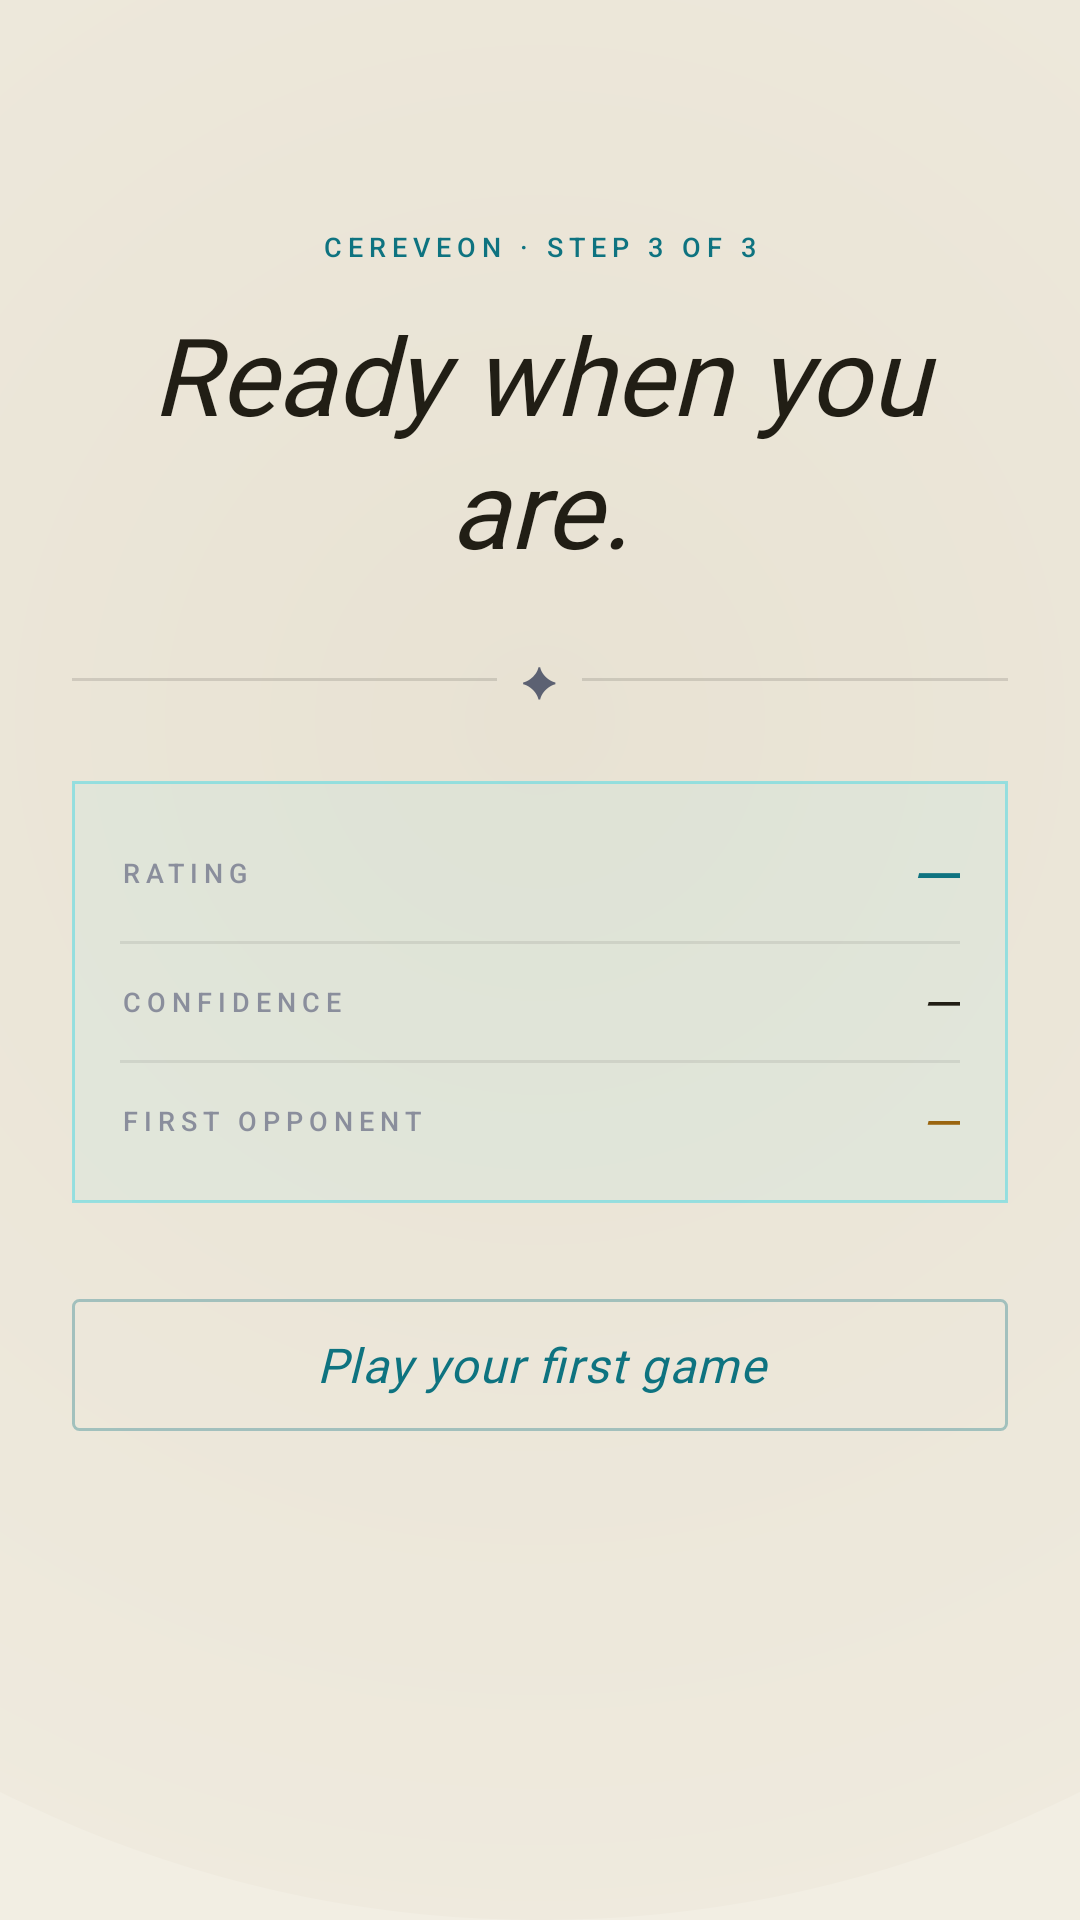

Produce the Android XML layout that renders to this screen, including the resource entries it uses.
<!-- AndroidManifest.xml: application theme Theme.Cereveon.Atrium -->
<!-- res/layout/activity_onboarding_complete.xml -->
<?xml version="1.0" encoding="utf-8"?>
<ScrollView xmlns:android="http://schemas.android.com/apk/res/android"
    xmlns:tools="http://schemas.android.com/tools"
    android:layout_width="match_parent"
    android:layout_height="match_parent"
    android:background="@drawable/bg_atrium_gradient"
    android:fillViewport="true">

    <LinearLayout
        android:layout_width="match_parent"
        android:layout_height="wrap_content"
        android:orientation="vertical"
        android:gravity="center_horizontal"
        android:paddingStart="@dimen/atrium_space_24"
        android:paddingEnd="@dimen/atrium_space_24"
        android:paddingTop="@dimen/atrium_space_44"
        android:paddingBottom="@dimen/atrium_space_24">

        <TextView
            android:layout_width="wrap_content"
            android:layout_height="wrap_content"
            android:layout_marginTop="@dimen/atrium_space_32"
            android:textAppearance="@style/Atrium.Kicker.Cyan"
            android:text="Cereveon · Step 3 of 3" />

        <TextView
            android:layout_width="match_parent"
            android:layout_height="wrap_content"
            android:layout_marginTop="@dimen/atrium_space_12"
            android:fontFamily="@font/cormorant_garamond"
            android:textStyle="italic"
            android:textColor="@color/atrium_ink"
            android:textSize="36sp"
            android:lineSpacingMultiplier="1.05"
            android:gravity="center_horizontal"
            android:text="Ready when you are." />

        
        <LinearLayout
            android:layout_width="match_parent"
            android:layout_height="wrap_content"
            android:layout_marginTop="@dimen/atrium_space_24"
            android:orientation="horizontal"
            android:gravity="center_vertical">

            <View
                android:layout_width="0dp"
                android:layout_height="@dimen/atrium_hairline_thickness"
                android:layout_weight="1"
                android:background="@color/atrium_hairline_strong" />

            <TextView
                android:layout_width="wrap_content"
                android:layout_height="wrap_content"
                android:layout_marginStart="@dimen/atrium_space_8"
                android:layout_marginEnd="@dimen/atrium_space_8"
                android:fontFamily="@font/cormorant_garamond"
                android:textColor="@color/atrium_muted"
                android:textSize="14sp"
                android:text="✦" />

            <View
                android:layout_width="0dp"
                android:layout_height="@dimen/atrium_hairline_thickness"
                android:layout_weight="1"
                android:background="@color/atrium_hairline_strong" />

        </LinearLayout>

        
        <LinearLayout
            android:layout_width="match_parent"
            android:layout_height="wrap_content"
            android:orientation="vertical"
            android:layout_marginTop="@dimen/atrium_space_24"
            android:padding="@dimen/atrium_space_16"
            android:background="@drawable/atrium_paywall_plan_active">

            
            <LinearLayout
                android:layout_width="match_parent"
                android:layout_height="wrap_content"
                android:orientation="horizontal"
                android:gravity="center_vertical"
                android:baselineAligned="false">

                <TextView
                    android:layout_width="0dp"
                    android:layout_height="wrap_content"
                    android:layout_weight="1"
                    android:textAppearance="@style/Atrium.Kicker"
                    android:text="Rating" />

                <TextView
                    android:id="@+id/onboardingCompleteRating"
                    android:fontFamily="@font/cormorant_garamond"
                    android:textStyle="italic"
                    android:textColor="@color/atrium_accent_cyan"
                    android:textSize="22sp"
                    android:layout_width="wrap_content"
                    android:layout_height="wrap_content"
                    android:text="—"
                    tools:text="1720" />

            </LinearLayout>

            <View
                android:layout_width="match_parent"
                android:layout_height="@dimen/atrium_hairline_thickness"
                android:layout_marginTop="@dimen/atrium_space_8"
                android:layout_marginBottom="@dimen/atrium_space_8"
                android:background="@color/atrium_hairline" />

            
            <LinearLayout
                android:layout_width="match_parent"
                android:layout_height="wrap_content"
                android:orientation="horizontal"
                android:gravity="center_vertical"
                android:baselineAligned="false">

                <TextView
                    android:layout_width="0dp"
                    android:layout_height="wrap_content"
                    android:layout_weight="1"
                    android:textAppearance="@style/Atrium.Kicker"
                    android:text="Confidence" />

                <TextView
                    android:id="@+id/onboardingCompleteConfidence"
                    android:fontFamily="@font/cormorant_garamond"
                    android:textStyle="italic"
                    android:textColor="@color/atrium_ink"
                    android:textSize="17sp"
                    android:layout_width="wrap_content"
                    android:layout_height="wrap_content"
                    android:text="—"
                    tools:text="Sure of it" />

            </LinearLayout>

            <View
                android:layout_width="match_parent"
                android:layout_height="@dimen/atrium_hairline_thickness"
                android:layout_marginTop="@dimen/atrium_space_8"
                android:layout_marginBottom="@dimen/atrium_space_8"
                android:background="@color/atrium_hairline" />

            
            <LinearLayout
                android:layout_width="match_parent"
                android:layout_height="wrap_content"
                android:orientation="horizontal"
                android:gravity="center_vertical"
                android:baselineAligned="false">

                <TextView
                    android:layout_width="0dp"
                    android:layout_height="wrap_content"
                    android:layout_weight="1"
                    android:textAppearance="@style/Atrium.Kicker"
                    android:text="First opponent" />

                <TextView
                    android:id="@+id/onboardingCompleteOpponent"
                    android:fontFamily="@font/cormorant_garamond"
                    android:textStyle="italic"
                    android:textColor="@color/atrium_accent_amber"
                    android:textSize="17sp"
                    android:layout_width="wrap_content"
                    android:layout_height="wrap_content"
                    android:text="—"
                    tools:text="~1680 · adaptive" />

            </LinearLayout>

        </LinearLayout>

        <Space
            android:layout_width="match_parent"
            android:layout_height="@dimen/atrium_space_32" />

        <Button
            android:id="@+id/btnOnboardingCompleteStart"
            style="@style/Atrium.Button.Primary"
            android:layout_width="match_parent"
            android:layout_height="@dimen/atrium_tap_target"
            android:text="Play your first game" />

    </LinearLayout>

</ScrollView>
<!-- resources referenced by this layout -->
<resources>
  <color name="atrium_accent_amber">#FFC069</color>
  <color name="atrium_accent_cyan">#4FD9E5</color>
  <color name="atrium_hairline">#14FFFFFF</color>
  <color name="atrium_hairline_strong">#1FFFFFFF</color>
  <color name="atrium_ink">#F4EFE1</color>
  <color name="atrium_muted">#9AA0B4</color>
  <dimen name="atrium_hairline_thickness">1dp</dimen>
  <dimen name="atrium_space_12">12dp</dimen>
  <dimen name="atrium_space_16">16dp</dimen>
  <dimen name="atrium_space_24">24dp</dimen>
  <dimen name="atrium_space_32">32dp</dimen>
  <dimen name="atrium_space_44">44dp</dimen>
  <dimen name="atrium_space_8">8dp</dimen>
  <dimen name="atrium_tap_target">44dp</dimen>
  <!-- drawable atrium_paywall_plan_active (drawable) -->
  <?xml version="1.0" encoding="utf-8"?>
  <shape xmlns:android="http://schemas.android.com/apk/res/android"
      android:shape="rectangle">
      <solid android:color="#104FD9E5" />
      <stroke
          android:width="1dp"
          android:color="#884FD9E5" />
  </shape>
  <!-- drawable bg_atrium_gradient (drawable) -->
  <?xml version="1.0" encoding="utf-8"?>
  <layer-list xmlns:android="http://schemas.android.com/apk/res/android">
      
      <item>
          <shape android:shape="rectangle">
              <solid android:color="@color/atrium_bg_base" />
          </shape>
      </item>
      
      <item android:gravity="bottom|center_horizontal">
          <shape android:shape="oval">
              <gradient
                  android:type="radial"
                  android:gradientRadius="600dp"
                  android:startColor="@color/atrium_bg_gradient_top"
                  android:endColor="@color/atrium_bg_base" />
              <size android:width="800dp" android:height="800dp" />
          </shape>
      </item>
  </layer-list>
  <style name="Atrium.Kicker" parent="TextAppearance.Material3.LabelSmall">
          
          <item name="android:fontFamily">@font/jetbrains_mono</item>
          <item name="android:textFontWeight" tools:targetApi="p">500</item>
          <item name="android:textSize">9sp</item>
          <item name="android:letterSpacing">0.222</item>
          <item name="android:textAllCaps">true</item>
          <item name="android:textColor">@color/atrium_dim</item>
      </style>
  <style name="Atrium.Kicker.Cyan" parent="Atrium.Kicker">
          <item name="android:textColor">@color/atrium_accent_cyan</item>
      </style>
  <color name="atrium_bg_base">#0A0A10</color>
  <color name="atrium_bg_gradient_top">#16141F</color>
  <dimen name="atrium_corner_radius">2dp</dimen>
  <color name="atrium_dim">#6B7080</color>
  <color name="atrium_bg_surface">#0D0E14</color>
  <style name="Atrium.Body" parent="TextAppearance.Material3.BodyLarge">
          <item name="android:fontFamily">@font/cormorant_garamond</item>
          <item name="android:textStyle">normal</item>
          <item name="android:textFontWeight" tools:targetApi="p">400</item>
          <item name="android:textSize">17sp</item>
          <item name="android:lineSpacingMultiplier">1.45</item>
          <item name="android:textColor">@color/atrium_ink</item>
      </style>
  <color name="atrium_accent_cyan_1a">#1A4FD9E5</color>
  <color name="atrium_accent_cyan_55">#554FD9E5</color>
</resources>
